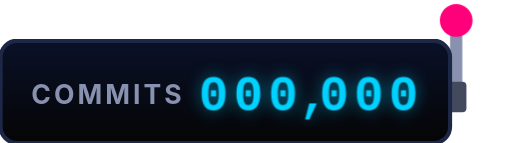
t = 0.00 s
t = 1.00 s: frame unchanged from t = 0.00 s, image omitted
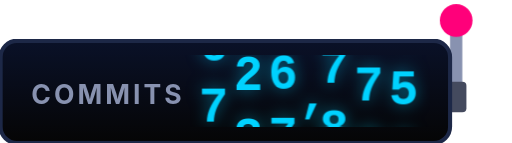
t = 1.50 s
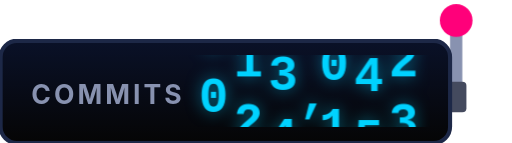
t = 2.50 s
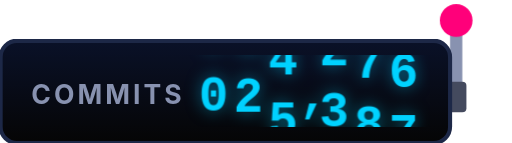
t = 3.00 s
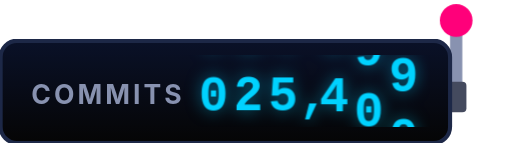
t = 4.00 s

The animated SVG that drew these frames (rendered in a browser with its animation timeline set to each time). Animation: 7 CSS @keyframes rules; one cycle of 4.00 s.

<svg width="250" height="70" viewBox="0 0 250 70" xmlns="http://www.w3.org/2000/svg">
  <defs>
    <style>
      .digit-col { font-family: "Courier New", Courier, monospace; font-size: 24px; fill: #00d2ff; font-weight: 900; filter: drop-shadow(0 0 4px rgba(0, 210, 255, 0.5)); }
      .label { font-family: -apple-system, BlinkMacSystemFont, "Segoe UI", Roboto, sans-serif; font-size: 13px; font-weight: 700; fill: #8892b0; letter-spacing: 1.5px; }
      .arm { transform-origin: 220px 45px; animation: pull 1s ease-in-out forwards; }
      @keyframes pull { 0% { transform: rotate(0deg); } 50% { transform: rotate(100deg); } 100% { transform: rotate(0deg); } }
      .roll-0 { animation: roll-0 1.50s cubic-bezier(0.2, 0.8, 0.2, 1) 1.2s forwards; }
@keyframes roll-0 { 0% { transform: translateY(0); } 100% { transform: translateY(-300px); } }
.roll-1 { animation: roll-1 2.00s cubic-bezier(0.2, 0.8, 0.2, 1) 1.2s forwards; }
@keyframes roll-1 { 0% { transform: translateY(0); } 100% { transform: translateY(-660px); } }
.roll-2 { animation: roll-2 2.50s cubic-bezier(0.2, 0.8, 0.2, 1) 1.2s forwards; }
@keyframes roll-2 { 0% { transform: translateY(0); } 100% { transform: translateY(-1050px); } }
.roll-3 { animation: roll-3 3.00s cubic-bezier(0.2, 0.8, 0.2, 1) 1.2s forwards; }
@keyframes roll-3 { 0% { transform: translateY(0); } 100% { transform: translateY(-1320px); } }
.roll-4 { animation: roll-4 3.50s cubic-bezier(0.2, 0.8, 0.2, 1) 1.2s forwards; }
@keyframes roll-4 { 0% { transform: translateY(0); } 100% { transform: translateY(-1500px); } }
.roll-5 { animation: roll-5 4.00s cubic-bezier(0.2, 0.8, 0.2, 1) 1.2s forwards; }
@keyframes roll-5 { 0% { transform: translateY(0); } 100% { transform: translateY(-1500px); } }
    </style>
    <clipPath id="digit-mask"><rect x="70" y="27" width="140" height="35" /></clipPath>
    <linearGradient id="boxBg" x1="0%" y1="0%" x2="0%" y2="100%">
      <stop offset="0%" stop-color="#0a1128" /><stop offset="100%" stop-color="#050505" />
    </linearGradient>
  </defs>
  <g class="arm"><rect x="220" y="10" width="6" height="35" fill="#8892b0" rx="3" /><circle cx="223" cy="10" r="8" fill="#ff007a" /></g>
  <rect x="218" y="40" width="10" height="15" fill="#444a5e" rx="2" />
  <rect x="0" y="20" width="220" height="50" fill="url(#boxBg)" rx="8" stroke="#1d2847" stroke-width="2" />
  <text x="15" y="51" class="label">COMMITS</text>
  <g clip-path="url(#digit-mask)"><g class="digit-col">
      <g transform="translate(97, 54)"><g class="roll-0"><text y="0">0</text><text y="30">1</text><text y="60">2</text><text y="90">3</text><text y="120">4</text><text y="150">5</text><text y="180">6</text><text y="210">7</text><text y="240">8</text><text y="270">9</text><text y="300">0</text></g></g>
      <g transform="translate(114, 54)"><g class="roll-1"><text y="0">0</text><text y="30">1</text><text y="60">2</text><text y="90">3</text><text y="120">4</text><text y="150">5</text><text y="180">6</text><text y="210">7</text><text y="240">8</text><text y="270">9</text><text y="300">0</text><text y="330">1</text><text y="360">2</text><text y="390">3</text><text y="420">4</text><text y="450">5</text><text y="480">6</text><text y="510">7</text><text y="540">8</text><text y="570">9</text><text y="600">0</text><text y="630">1</text><text y="660">2</text></g></g>
      <g transform="translate(131, 54)"><g class="roll-2"><text y="0">0</text><text y="30">1</text><text y="60">2</text><text y="90">3</text><text y="120">4</text><text y="150">5</text><text y="180">6</text><text y="210">7</text><text y="240">8</text><text y="270">9</text><text y="300">0</text><text y="330">1</text><text y="360">2</text><text y="390">3</text><text y="420">4</text><text y="450">5</text><text y="480">6</text><text y="510">7</text><text y="540">8</text><text y="570">9</text><text y="600">0</text><text y="630">1</text><text y="660">2</text><text y="690">3</text><text y="720">4</text><text y="750">5</text><text y="780">6</text><text y="810">7</text><text y="840">8</text><text y="870">9</text><text y="900">0</text><text y="930">1</text><text y="960">2</text><text y="990">3</text><text y="1020">4</text><text y="1050">5</text></g></g>
      <text x="146" y="54">,</text>
      <g transform="translate(156, 54)"><g class="roll-3"><text y="0">0</text><text y="30">1</text><text y="60">2</text><text y="90">3</text><text y="120">4</text><text y="150">5</text><text y="180">6</text><text y="210">7</text><text y="240">8</text><text y="270">9</text><text y="300">0</text><text y="330">1</text><text y="360">2</text><text y="390">3</text><text y="420">4</text><text y="450">5</text><text y="480">6</text><text y="510">7</text><text y="540">8</text><text y="570">9</text><text y="600">0</text><text y="630">1</text><text y="660">2</text><text y="690">3</text><text y="720">4</text><text y="750">5</text><text y="780">6</text><text y="810">7</text><text y="840">8</text><text y="870">9</text><text y="900">0</text><text y="930">1</text><text y="960">2</text><text y="990">3</text><text y="1020">4</text><text y="1050">5</text><text y="1080">6</text><text y="1110">7</text><text y="1140">8</text><text y="1170">9</text><text y="1200">0</text><text y="1230">1</text><text y="1260">2</text><text y="1290">3</text><text y="1320">4</text></g></g>
      <g transform="translate(173, 54)"><g class="roll-4"><text y="0">0</text><text y="30">1</text><text y="60">2</text><text y="90">3</text><text y="120">4</text><text y="150">5</text><text y="180">6</text><text y="210">7</text><text y="240">8</text><text y="270">9</text><text y="300">0</text><text y="330">1</text><text y="360">2</text><text y="390">3</text><text y="420">4</text><text y="450">5</text><text y="480">6</text><text y="510">7</text><text y="540">8</text><text y="570">9</text><text y="600">0</text><text y="630">1</text><text y="660">2</text><text y="690">3</text><text y="720">4</text><text y="750">5</text><text y="780">6</text><text y="810">7</text><text y="840">8</text><text y="870">9</text><text y="900">0</text><text y="930">1</text><text y="960">2</text><text y="990">3</text><text y="1020">4</text><text y="1050">5</text><text y="1080">6</text><text y="1110">7</text><text y="1140">8</text><text y="1170">9</text><text y="1200">0</text><text y="1230">1</text><text y="1260">2</text><text y="1290">3</text><text y="1320">4</text><text y="1350">5</text><text y="1380">6</text><text y="1410">7</text><text y="1440">8</text><text y="1470">9</text><text y="1500">0</text></g></g>
      <g transform="translate(190, 54)"><g class="roll-5"><text y="0">0</text><text y="30">1</text><text y="60">2</text><text y="90">3</text><text y="120">4</text><text y="150">5</text><text y="180">6</text><text y="210">7</text><text y="240">8</text><text y="270">9</text><text y="300">0</text><text y="330">1</text><text y="360">2</text><text y="390">3</text><text y="420">4</text><text y="450">5</text><text y="480">6</text><text y="510">7</text><text y="540">8</text><text y="570">9</text><text y="600">0</text><text y="630">1</text><text y="660">2</text><text y="690">3</text><text y="720">4</text><text y="750">5</text><text y="780">6</text><text y="810">7</text><text y="840">8</text><text y="870">9</text><text y="900">0</text><text y="930">1</text><text y="960">2</text><text y="990">3</text><text y="1020">4</text><text y="1050">5</text><text y="1080">6</text><text y="1110">7</text><text y="1140">8</text><text y="1170">9</text><text y="1200">0</text><text y="1230">1</text><text y="1260">2</text><text y="1290">3</text><text y="1320">4</text><text y="1350">5</text><text y="1380">6</text><text y="1410">7</text><text y="1440">8</text><text y="1470">9</text><text y="1500">0</text></g></g>
  </g></g>
</svg>
